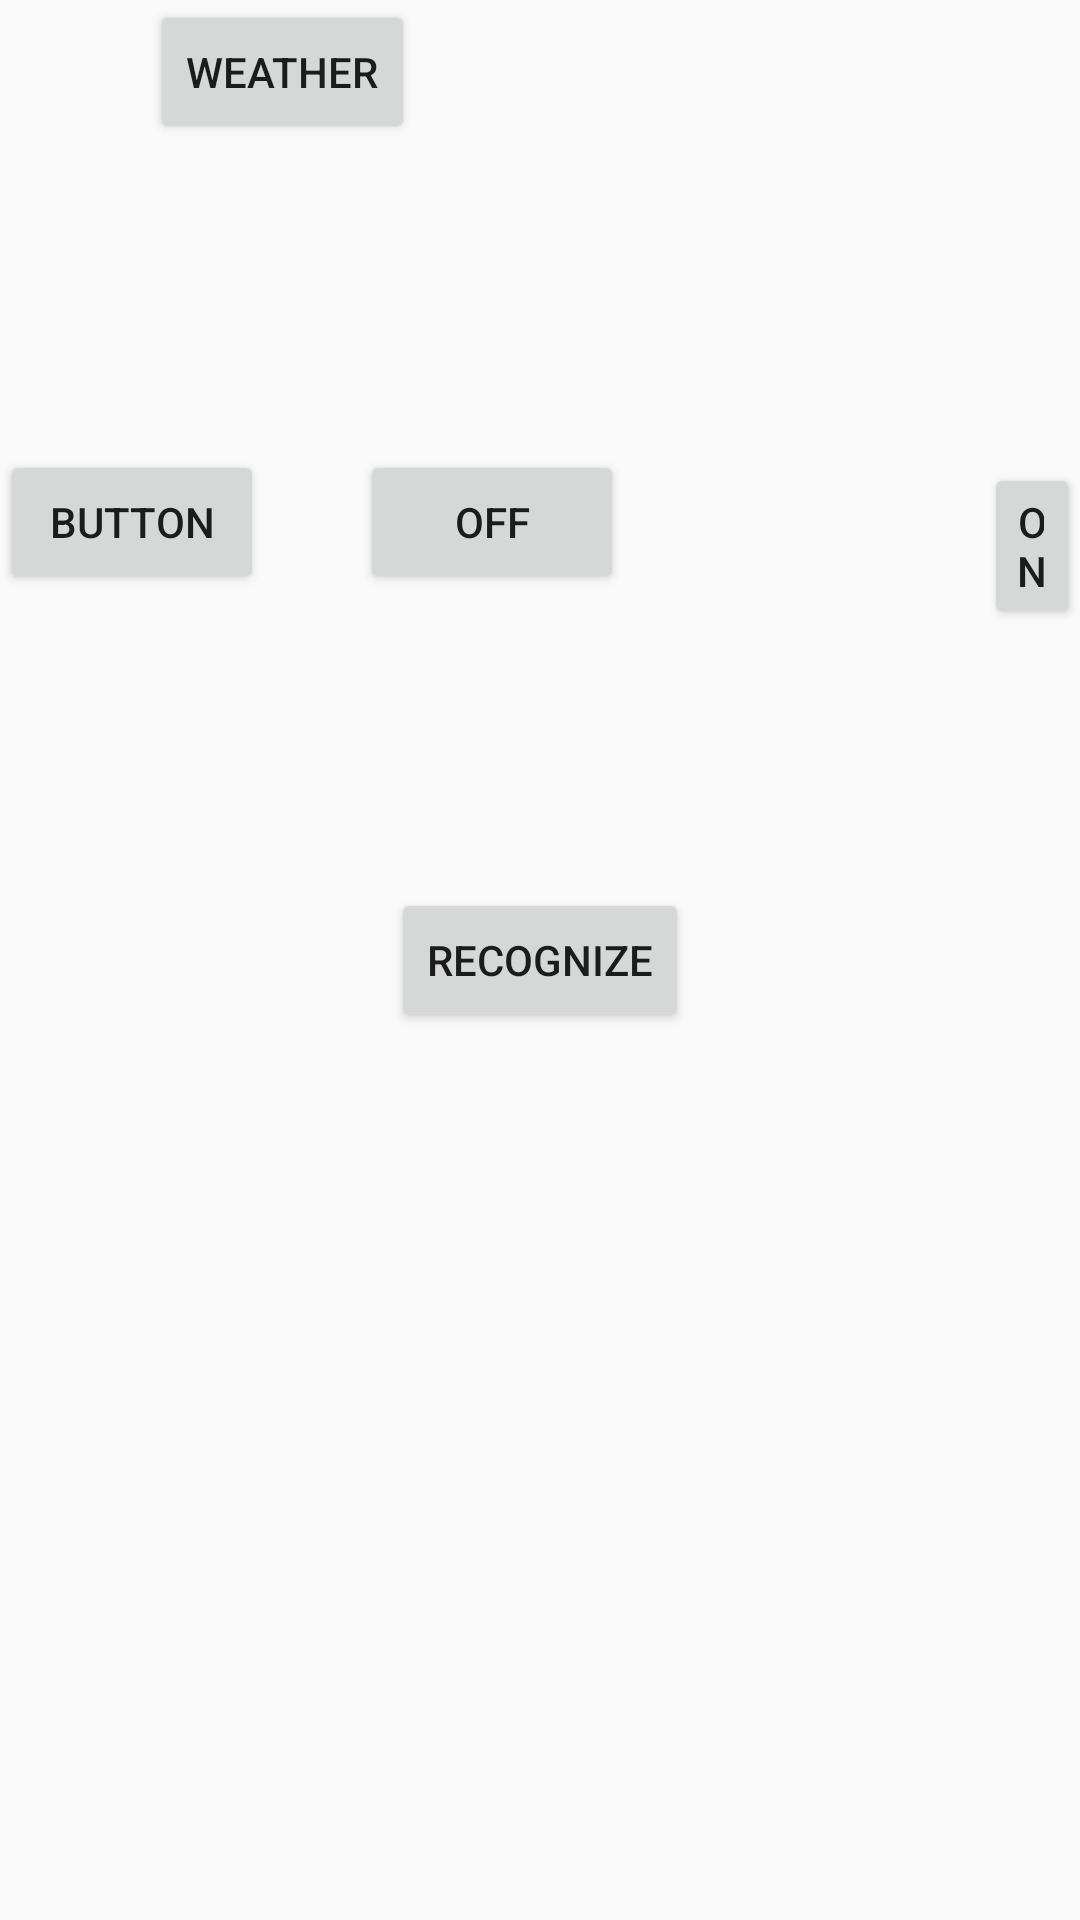

Reconstruct the res/layout file that produces this screen, plus the resources it refers to.
<!-- AndroidManifest.xml: application theme AppTheme -->
<!-- res/layout/activity_main.xml -->
<?xml version="1.0" encoding="utf-8"?>
<RelativeLayout xmlns:android="http://schemas.android.com/apk/res/android"
    xmlns:tools="http://schemas.android.com/tools"
    android:layout_width="match_parent"
    android:layout_height="match_parent"
    tools:context="com.example.marti.myapplication.MainActivity">

    <Button
        android:id="@+id/weather_button"
        android:layout_width="wrap_content"
        android:layout_height="wrap_content"
        android:layout_marginLeft="50dp"
        android:onClick="weatherOn"
        android:text="WEATHER" />

    <Button
        android:id="@+id/button"
        android:layout_width="wrap_content"
        android:layout_height="wrap_content"
        android:layout_marginTop="150dp"
        android:text="Button" />

    <Button
        android:id="@+id/postButton"
        android:layout_width="wrap_content"
        android:layout_height="wrap_content"
        android:layout_marginLeft="120dp"
        android:layout_marginTop="150dp"
        android:text="OFF" />

    <Button
        android:id="@+id/postButtonON"
        android:layout_width="wrap_content"
        android:layout_height="wrap_content"
        android:layout_marginLeft="120dp"
        android:text="ON"
        android:layout_alignBaseline="@+id/postButton"
        android:layout_alignBottom="@+id/postButton"
        android:layout_toEndOf="@+id/postButton"
        android:layout_marginStart="21dp" />

    <Button
        android:id="@+id/button5"
        android:layout_width="wrap_content"
        android:layout_height="wrap_content"
        android:layout_centerInParent="true"
        android:onClick="recognize"
        android:text="Recognize" />


</RelativeLayout>
<!-- resources referenced by this layout -->
<resources>
  <style name="AppTheme" parent="Theme.AppCompat.Light.DarkActionBar">
          
          <item name="colorPrimary">@color/colorPrimary</item>
          <item name="colorPrimaryDark">@color/colorPrimaryDark</item>
          <item name="colorAccent">@color/colorAccent</item>
      </style>
  <color name="colorPrimary">#1a237e</color>
  <color name="colorPrimaryDark">#000000</color>
  <color name="colorAccent">#FF4081</color>
</resources>
